Labelled photos from "realworld_dataset", an image-classification folder in krishnasahoo11156/isquare2. The possible labels are: animal photograph, document, human photograph, illustration or artwork, landscape or outdoor scene, logo or graphic, screenshot.

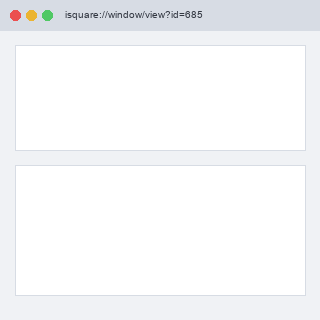
Label: screenshot

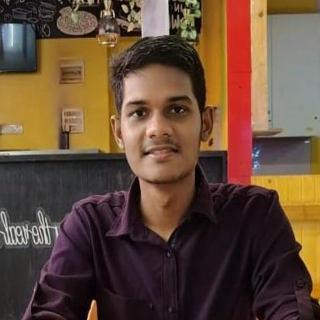
Label: human photograph

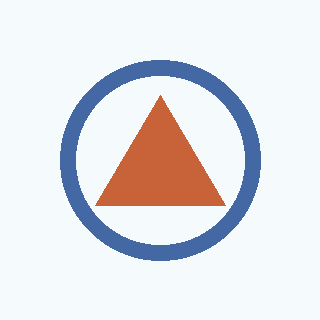
Label: logo or graphic

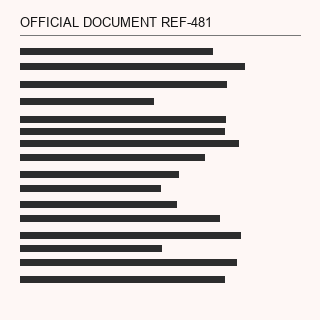
Label: document

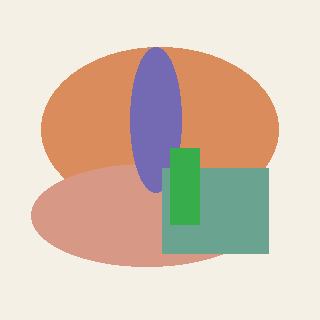
Label: illustration or artwork

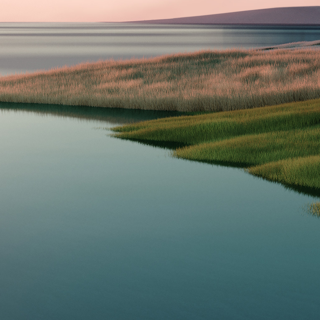
Label: landscape or outdoor scene
